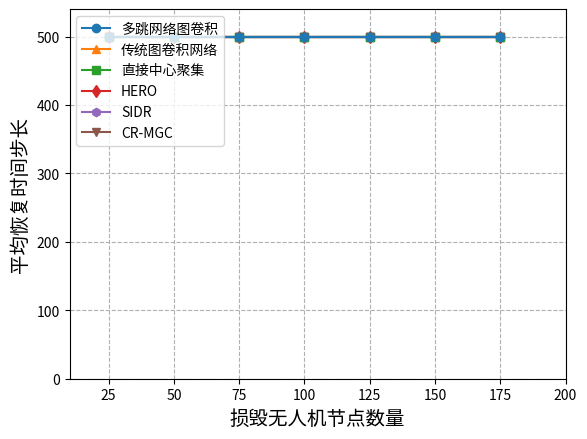
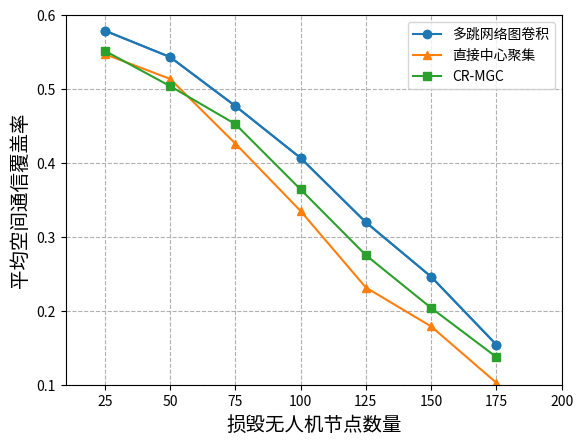

Python code for these plots, in order: (Note: this script raises an exception after producing the figures.)
import os
import numpy as np
import matplotlib.pyplot as plt
import matplotlib.colors as mcolors
from matplotlib.backends.backend_agg import FigureCanvasAgg


def draw_khop_figs():
    colors = list(mcolors.TABLEAU_COLORS.keys())

    num_destroyed = [25, 50, 75, 100, 125, 150, 175]

    step_methods = []
    marklist = ['o', '^', 's', 'd', 'h', 'x', 'v']
    methods = [f'$k={i+2}$' for i in range(7)]

    for k in range(7):
        step_k = []
        for dnum in num_destroyed:
            with open(f'./Logs/d{dnum}/DEMD_d{dnum}_k{k+2}.txt', 'r') as f:
                data = f.read()

            data = data.split('\n')
            # print(data[7].replace(' ',''))
            step_k.append(float(data[7].replace(' ','')))

        step_methods.append(step_k)


    plt.figure()
    for i, s in enumerate(step_methods):
        plt.plot(num_destroyed, s, c=mcolors.TABLEAU_COLORS[colors[i]],marker=marklist[i],label=methods[i])

    plt.xlim(10,200)
    plt.ylim(0,540)
    plt.grid(linestyle='--')
    plt.text(20,20, '$k^*$=3', c='firebrick', fontsize=12)
    plt.text(45,52, '$k^*$=4', c='firebrick', fontsize=12)
    plt.text(70,115, '$k^*$=4', c='firebrick', fontsize=12)
    plt.text(95,170, '$k^*$=5', c='firebrick', fontsize=12)
    plt.text(120,245, '$k^*$=5', c='firebrick', fontsize=12)
    plt.text(145,275, '$k^*$=6', c='firebrick', fontsize=12)
    plt.text(170,325, '$k^*$=6', c='firebrick', fontsize=12)
    plt.xlabel('Number of destroyed UAVs', fontdict={'family':'serif', 'size':14})
    plt.ylabel('Average recovery steps $J_S$', fontdict={'family':'serif', 'size':14})
    plt.legend(loc='upper left')
    plt.show()

def draw_method_figs():
    colors = list(mcolors.TABLEAU_COLORS.keys())

    num_destroyed = [25, 50, 75, 100, 125, 150, 175]

    step_methods = []
    marklist = ['o', '^', 's', 'd', 'h', 'v']
    methods = ["DEMD", "GCN_2017", "CEN", "HERO", "SIDR", "CR-MGC"]
    method_labels = ["多跳网络图卷积", "传统图卷积网络", "直接中心聚集", "HERO", "SIDR", "CR-MGC"]

    for m in methods:
        step_m = []
        for dnum in num_destroyed:
            try:
                with open(f'./Logs/d{dnum}/{m}_d{dnum}.txt', 'r') as f:
                    data = f.read()

                data = data.split('\n')
                # print(data[7].replace(' ',''))
                step = float(data[7].replace(' ',''))
                if m != "DEMD" and step < 499:
                    step_m.append(float(data[7].replace(' ',''))+10)
                else:
                    step_m.append(float(data[7].replace(' ','')))
            except:
                step_m.append(499)

        print(step_m)
        step_methods.append(step_m)

    plt.figure()
    for i, s in enumerate(step_methods):
        plt.plot(num_destroyed, s, c=mcolors.TABLEAU_COLORS[colors[i]],marker=marklist[i],label=method_labels[i])

    plt.xlim(10,200)
    plt.ylim(0,540)
    plt.grid(linestyle='--')
    plt.xlabel('损毁无人机节点数量', fontsize=14)
    plt.ylabel('平均恢复时间步长', fontsize=14)
    plt.legend(loc='upper left')
    plt.plot(num_destroyed, step_methods[2], c=mcolors.TABLEAU_COLORS[colors[2]],marker=marklist[2])
    plt.plot(num_destroyed, step_methods[5], c=mcolors.TABLEAU_COLORS[colors[5]],marker=marklist[5])
    plt.plot(num_destroyed, step_methods[0], c=mcolors.TABLEAU_COLORS[colors[0]],marker=marklist[0])
    plt.show()

    ratio = []
    for i in range(7):
        ratio.append((step_methods[1][i] - step_methods[0][i])/step_methods[1][i])

    print(ratio, sum(ratio)/7)



def draw_spatial_coverage():
    colors = list(mcolors.TABLEAU_COLORS.keys())

    num_destroyed = [25, 50, 75, 100, 125, 150, 175]

    # coverage_methods = [[0.5790114182692307, 0.54329453125, 0.47705390624999994, 0.4067041666666667, 0.31975442708333335, 0.24608235677083334, 0.15416647135416667], [0.551693835136218, 0.5039954427083333, 0.45265026041666667, 0.36421516927083336, 0.27528483072916665, 0.20392389322916663, 0.13745338541666668], [0.5472358273237179, 0.5137605794270833, 0.42624472656250006, 0.3349951171875001, 0.23151835937499998, 0.1789016927083333, 0.10261953124999998]]
    coverage_methods = [[0.5790114182692307, 0.54329453125, 0.47705390624999994, 0.4067041666666667, 0.31975442708333335, 0.24608235677083334, 0.15416647135416667], [0.5472358273237179, 0.5137605794270833, 0.42624472656250006, 0.3349951171875001, 0.23151835937499998, 0.1789016927083333, 0.10261953124999998], [0.551693835136218, 0.5039954427083333, 0.45265026041666667, 0.36421516927083336, 0.27528483072916665, 0.20392389322916663, 0.13745338541666668]]

    marklist = ['o', '^', 's', 'd']
    methods = ["DEMD", "CEN", "CR-MGC"]
    method_labels = ["多跳网络图卷积", "直接中心聚集", "CR-MGC"]

    # for m in methods:
    #     coverage_m = []
    #     for dnum in num_destroyed:
    #         with open(f'./Logs/d{dnum}/{m}_d{dnum}.txt', 'r') as f:
    #             data = f.read()

    #         data = data.split('\n')
            
    #         coverage_d = []

    #         for col in range(15, len(data), 5):
    #             pos = eval(data[col].replace('array', 'np.array'))

    #             plt.figure()
    #             for (x,y) in pos:
    #                 plt.gcf().gca().add_artist(plt.Circle((x,y), 120, color='#000000'))

    #             plt.xlim(0,1000)
    #             plt.ylim(0,1000)
    #             # plt.show()

    #             canvas = FigureCanvasAgg(plt.gcf())
    #             canvas.draw()

    #             w, h = canvas.get_width_height()

    #             buf = np.fromstring(canvas.tostring_argb(), dtype=np.uint8)

    #             buf.shape = (w,h,4)
    #             buf = np.roll(buf, 3, axis=2)
    #             # print(np.sum(buf[:,:,1]==0)/(w*h))

    #             plt.close()

    #             coverage_d.append(np.sum(buf[:,:,1]==0)/(w*h))

    #         # print(data[col-2])
    #         # print(pos)
    #         coverage_m.append(np.mean(coverage_d))

    #     print(coverage_m)
    #     coverage_methods.append(coverage_m)
    
    plt.figure()
    for i, s in enumerate(coverage_methods):
        plt.plot(num_destroyed, s, c=mcolors.TABLEAU_COLORS[colors[i]],marker=marklist[i],label=method_labels[i])

    plt.xlim(10,200)
    plt.ylim(0.1,0.6)
    plt.grid(linestyle='--')
    plt.xlabel('损毁无人机节点数量', fontsize=14)
    plt.ylabel('平均空间通信覆盖率', fontsize=14)
    plt.plot(num_destroyed, coverage_methods[0], c=mcolors.TABLEAU_COLORS[colors[0]],marker=marklist[0])
    plt.legend(loc='upper right')
    plt.show()

    ratio = []
    for i in range(7):
        ratio.append((coverage_methods[0][i] - coverage_methods[2][i])/coverage_methods[2][i])

    print(ratio, sum(ratio)/7)


def draw_degree_distribution():
    num_destroyed = [100, 150]
    # num_destroyed = [25, 50, 75, 100, 125, 150, 175]

    methods = ["DEMD", "CEN", "CR-MGC"]
    method_labels = ["多跳网络图卷积",  "直接中心聚集", "CR-MGC"]

    for dnum in num_destroyed:
        drange = range(200-dnum)
        
        plt.figure()
        for i, m in enumerate(methods):
            with open(f'./Logs/d{dnum}/{m}_d{dnum}.txt', 'r') as f:
                data = f.read()

            data = data.split('\n')
            # print(data[7].replace(' ',''))
            degrees = eval(data[10])
            if m in ["CEN", "GCN_2017"] and dnum == 150:
                degrees = degrees[0:(200-dnum)*20]

            dcount = []

            for d in drange:
                # print(np.size(degrees))
                dcount.append(np.sum(np.array(degrees)<=d)/np.size(degrees))

            plt.plot(drange, dcount, label=method_labels[i])
        plt.grid(axis='y')
        plt.xlabel(f'100节点损毁下的节点度数', fontsize=14)
        plt.ylabel(f'节点度数累积分布', fontsize=14)
        plt.ylim(0, 1.03)
        plt.legend(loc='upper left')
        plt.show()
        # plt.savefig(f'./Figs/distribution/fig_d{dnum}.png')
        # print(step_m)
        # step_methods.append(step_m)


    # plt.figure()
    # for i, s in enumerate(step_methods):
    #     plt.plot(num_destroyed, s, c=mcolors.TABLEAU_COLORS[colors[i]],marker=marklist[i],label=method_labels[i])

    # plt.xlim(10,200)
    # plt.ylim(0,540)
    # plt.grid()
    # plt.xlabel('Number of destroyed UAVs', fontdict={'family':'serif', 'size':14})
    # plt.ylabel('Average recovery steps $J_S$', fontdict={'family':'serif', 'size':14})
    # plt.legend(loc='upper left')
    # plt.plot(num_destroyed, step_methods[2], c=mcolors.TABLEAU_COLORS[colors[2]],marker=marklist[2])
    # plt.plot(num_destroyed, step_methods[1], c=mcolors.TABLEAU_COLORS[colors[1]],marker=marklist[1])
    # plt.plot(num_destroyed, step_methods[0], c=mcolors.TABLEAU_COLORS[colors[0]],marker=marklist[0])
    # plt.show()



if __name__ == "__main__":
    draw_method_figs()
    # draw_khop_figs()
    draw_spatial_coverage()
    draw_degree_distribution()
